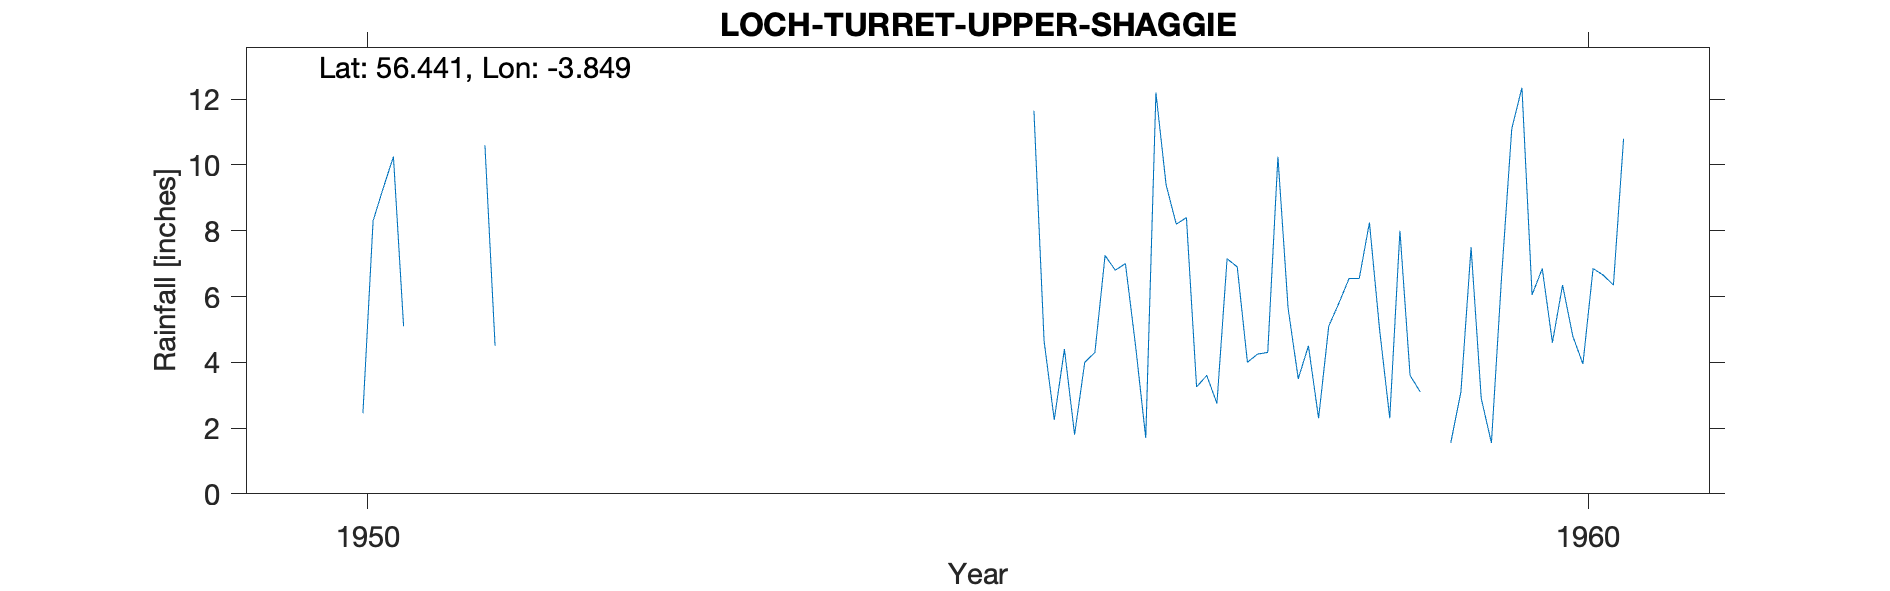

The table this chart was drawn from, first rows:
LOCH TURRET (UPPER SHAGGIE), , , , , , , , , , , , , , , , , , , , 
Grid ref, NN861292, Long, -3.849, Lat, 56.44, Elevation, 2000, ft, , , , , , , , , , , , 
Station no, ,5545/6/5, , , , , , , , , , , , , , , , , , , 
, 1941, 1942, 1943, 1944, 1945, 1946, 1947, 1948, 1949, 1950, 1951, 1952, 1953, 1954, 1955, 1956, 1957, 1958, 1959, 1960
January, , , , , , , , , , , , , , , , 4.65, 9.4, 5.65, 3.6, 6.05
February, , , , , , , , , , , , , , , , 2.25, 8.2, 3.5, 3.1, 6.85
March, , , , , , , , , , , , , , , , 4.4, 8.4, 4.5, -999, 4.6
April, , , , , , , , , , , , , , , , 1.8, 3.25, 2.3, -999, 6.35
May, , , , , , , , , , , , , , , 3.35, 4, 3.6, 5.1, 1.55, 4.8
June, , , , , , , , , , 2.45, 10.6, , 3.5, 4.5, , 4.3, 2.75, 5.8, 3.1, 3.95
July, , , , , , , , , , 8.3, 4.5, , , , , 7.25, 7.15, 6.55, 7.5, 6.85
August, , , , , , , , , , 9.3, , , , , , 6.8, 6.9, 6.55, 2.9, 6.65
September, , , , , , , , , , 10.25, , 2.5, , , , 7, 4, 8.25, 1.55, 6.35
October, , , , , , , , , , 5.1, 1.9, , , , , 4.5, 4.25, 5, 6.6, 10.8
November, , , , , , , , , , , , , , , , 1.7, 4.3, 2.3, 11.1, 
December, , , , , , , , , , , , , , , 11.65, 12.2, 10.25, 8, 12.35, 
Total, , , , , , , , , , , , , , , , 60.85, 72.45, 63.5, 64.35, 
Remote and Elevated Location, , , , , , , , , , , , , , , , , , , , 
1949 Dec Deleted estd, , , , , , , , , , , , , , , , , , , , 
1951 Number estd deleted, , , , , , , , , , , , , , , , , , , , 
1952 Number estd deleted, , , , , , , , , , , , , , , , , , , , 
1953 Number estd deleted, , , , , , , , , , , , , , , , , , , , 
1954 Number estd deleted, , , , , , , , , , , , , , , , , , , , 
1955 Number estd deleted, , , , , , , , , , , , , , , , , , , , 
1956 Turf wall built, , , , , , , , , , , , , , , , , , , , 
1956 British Rainfall Published, , , , , , , , , , , , , , , , , , , , 
1957 British Rainfall Published, , , , , , , , , , , , , , , , , , , , 
1958 British Rainfall Published () Estd, , , , , , , , , , , , , , , , , , , , 
1959 British Rainfal Published Estimated, , , , , , , , , , , , , , , , , , , , 
1960 British Rainfall Not Published Inco…, , , , , , , , , , , , , , , , , , , , 
Station no, ,5545/6/5, , , , , , , , , , , , , , , , , , , 
Midas, 15340, , , , , , , , , , , , , , , , , , , 
Hyd Stn, 881050, , , , , , , , , , , , , , , , , , , 
